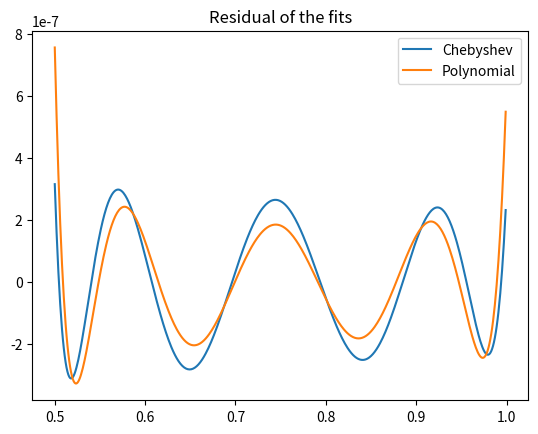

Recreate this plot in Python.
#Procedes to do a Chebyshev fit of a function and compare it
#to a linear fit. 
#Author: Antoine Belley
#Date: 29/09/19


import numpy as np
import matplotlib.pyplot as plt

def cheby_fit(x, y, order, tolerance):
    """Makes a Chebyshev fit to a fucntion up to a certain order and certain 
    tolerance. I.e. it will fit until it reaches the tolerance or it reaches the maximum 
    order inputed. Once it generated the Chebyshev polynomials, it uses a least-square to
    find the coefficiens in front of the polynomials.
    -Arguments: - x       (array): x-value of the data to fit
                - y       (array): y-value of the data to fit
                - order     (int): maximal order for the fit
                - tolerance (int): tolerance on the error of the fit
    -Returns:   - fit     (array): The fitted points to the data
                - max_coeff (int): The number of terms needed to get the required tolerance"""


    def cheby_poly(x, order):
        """Genrates the Chebyshev polynomials up to the desire order
        -Arguments: - x    (array): The x-array of the data to fit (must be in [-1,1])
                    - order  (int): Maximal order of the polynomials we want to generate
        -Return:    - poly (array): Chebyshevs polynomials in an array"""

        poly = np.zeros([len(x),order+1]) #Generates the array into which we will input the polynomials
        poly[:,0] = 1 #Initiate Chebyshev polynomial of order 0
        if order > 0:
            poly[:,1] = x #Initiate Chebyshev polynomial of order 1
        if order > 1:
            for i in range(1,order):
                #Initiate the polynomials of higher order using the following recursion:
                #T_{n+1}(x) = 2xT_{n} - T_{n-1}
                poly[:,i+1] = 2*x*poly[:,i]-poly[:,i-1]
        return poly

    def map_x_range(x):
        """Maps the value of x into the interval (-1,1) using the transfomation
        x_new = -1 + ((x - a1) * (1 - -1) / (a2 - a1))
        - Arguments: - x     (array): The x-array of the data to map
        - Returns:   - x_new (array): Value of x mapped in (-1,1)"""
        x_new = np.zeros(len(x))
        for i in range(len(x)):
            x_new[i] =  -1 + ((x[i] - x[0]) * 2 / (x[-1] - x[0]))
        return x_new

    
    def least_square_coeff(poly, y):
        """Makes a least-square fit to find the optimal coefficient for the fit 
        of the Chebyshev polynomials.
        -Arguments: poly (array): The Chebyshev polynomials
                    y    (array): The data to be fit
        -Returns  : fit  (array): The expected values given by the fit"""
        lhs   = np.dot(poly.transpose(), poly)
        rhs   = np.dot(poly.transpose(), y)
        coeff = np.dot(np.linalg.inv(lhs), rhs)
        return coeff


    def coeff_tolerance(coeff, tol):
        """Picks the coeffs so that the error is in the tolerance
        -Arguments: coeff (array): The Chebyshev polynomials
                    tol   (array): The data to be fit
        -Returns  : max_coeff  (array): The expected values given by the fit"""
        max_coeff = len(coeff)
        for i in range(len(coeff)):
            if np.absolute(coeff[i]) <= tol:
                max_coeff = i
                break
        try:
            return max_coeff
        except:
            print("Tolerance cannot be obatained at this order.")
            return len(coeff)

    x_new = map_x_range(x)
    polynomials = cheby_poly(x_new,order)
    coeff = least_square_coeff(polynomials,y)
    max_coeff = coeff_tolerance(coeff, tolerance)
    fit = np.dot(polynomials[:,:max_coeff], coeff[:max_coeff])
    return fit, max_coeff
    
#Change this so that it works for any positive interval
x = np.arange(0.5,1,1e-3)
y = np.log2(x)
fit, max_coeff = cheby_fit(x,y,50,1e-6)
fit_lin = np.polyfit(x,y,max_coeff-1)
fit_lin = np.polyval(fit_lin,x)

plt.plot(x,fit-y, label = 'Chebyshev')
plt.plot(x,fit_lin-y, label = 'Polynomial')
plt.legend()
plt.title('Residual of the fits')
plt.show()

print(f'The maximum error for the Chebyshev fit is of {np.max(fit-y)} and the RMS is of {np.sqrt(np.mean((fit-y)**2))}')
print(f'The maximum error for the polynomial fit is of {np.max(fit_lin-y)} and the RMS is of {np.sqrt(np.mean((fit_lin-y)**2))}')
print('NOTE: I did my mapping for a in a way that answered part b) at the same time!')

